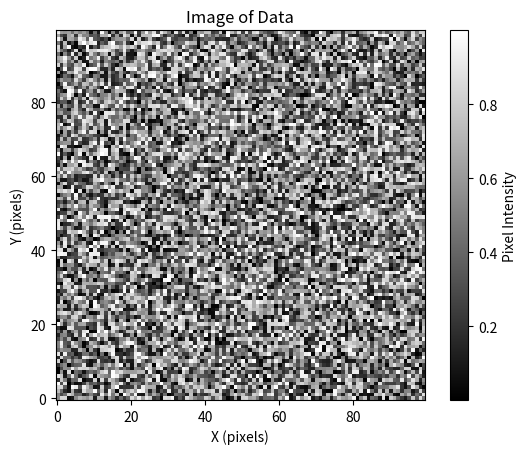
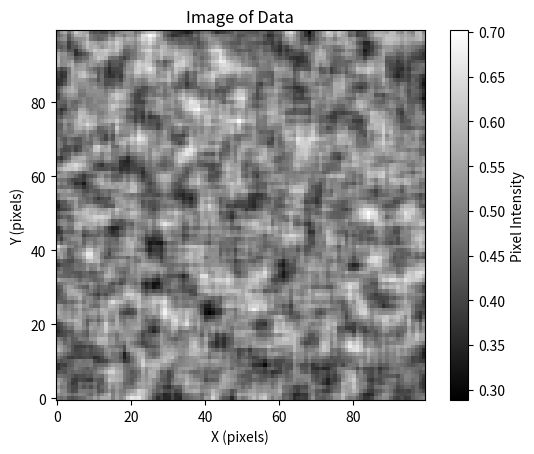

Recreate these plots in Python, in order.
import numpy as np

'''
A module for guassian blurring of images used for edge detection in star finding.
This module provides a class `GaussianBlur` that allows for the application of a Gaussian blur to np.ndarray images.
This is useful for reducing noise and detail in images, making it easier to detect stars and other celestial objects.
'''

class GaussianBlur:
    def __init__(self, sigma: float):
        """
        Initialize the GaussianBlur with a given standard deviation.
        """
        self.sigma = sigma

    def gaussian_kernel(self, size: int) -> np.ndarray:
        """
        Generate a square Gaussian kernel of given size.
        """
        ax = np.linspace(-(size // 2), size // 2, size)
        xx, yy = np.meshgrid(ax, ax)
        kernel = np.exp(-(xx**2 + yy**2) / (2. * self.sigma**2))
        return kernel / np.sum(kernel)

    def apply(self, image: np.ndarray, kernel: np.ndarray) -> np.ndarray:
        """
        Apply the given Gaussian kernel to the input image via convolution.
        """
        kernel_h, kernel_w = kernel.shape
        pad_h = kernel_h // 2
        pad_w = kernel_w // 2

        padded_image = np.pad(image, ((pad_h, pad_h), (pad_w, pad_w)), mode='reflect')

        output = np.zeros_like(image)

        windows = np.lib.stride_tricks.sliding_window_view(padded_image, kernel.shape)
        output = np.einsum('ijkl,kl->ij', windows, kernel)
    
        return output

# Example usage
if __name__ == "__main__":
    # Test data
    img = np.random.rand(100, 100)

    # Create blur object
    blur = GaussianBlur(sigma=5)

    # Generate kernel
    kernel = blur.gaussian_kernel(size=5)

    # Apply blur
    result = blur.apply(img, kernel)

    from matplotlib import pyplot as plt
    
    def show_2d_image(data: np.ndarray):
        """
        Display a 2D image from the FITS file data using matplotlib.

        Parameters:
            data (np.ndarray): The 2D image data to display.
            file (fits.FITS): The FITS file object containing the image data.
        """
        plt.figure()  # Open a new figure window
        img=plt.imshow(data, cmap='gray', origin='lower')
        plt.colorbar(img, label='Pixel Intensity')  # Pass the variable to colorbar
        #plt.scatter([x1 - x_min, x2 - x_min], [y1 - y_min, y2 - y_min], color='red', s=10, label='Detected Stars')
        plt.title(f"Image of Data")
        plt.xlabel("X (pixels)")
        plt.ylabel("Y (pixels)")
        #plt.legend()
        plt.show()

    show_2d_image(img)
    show_2d_image(result)